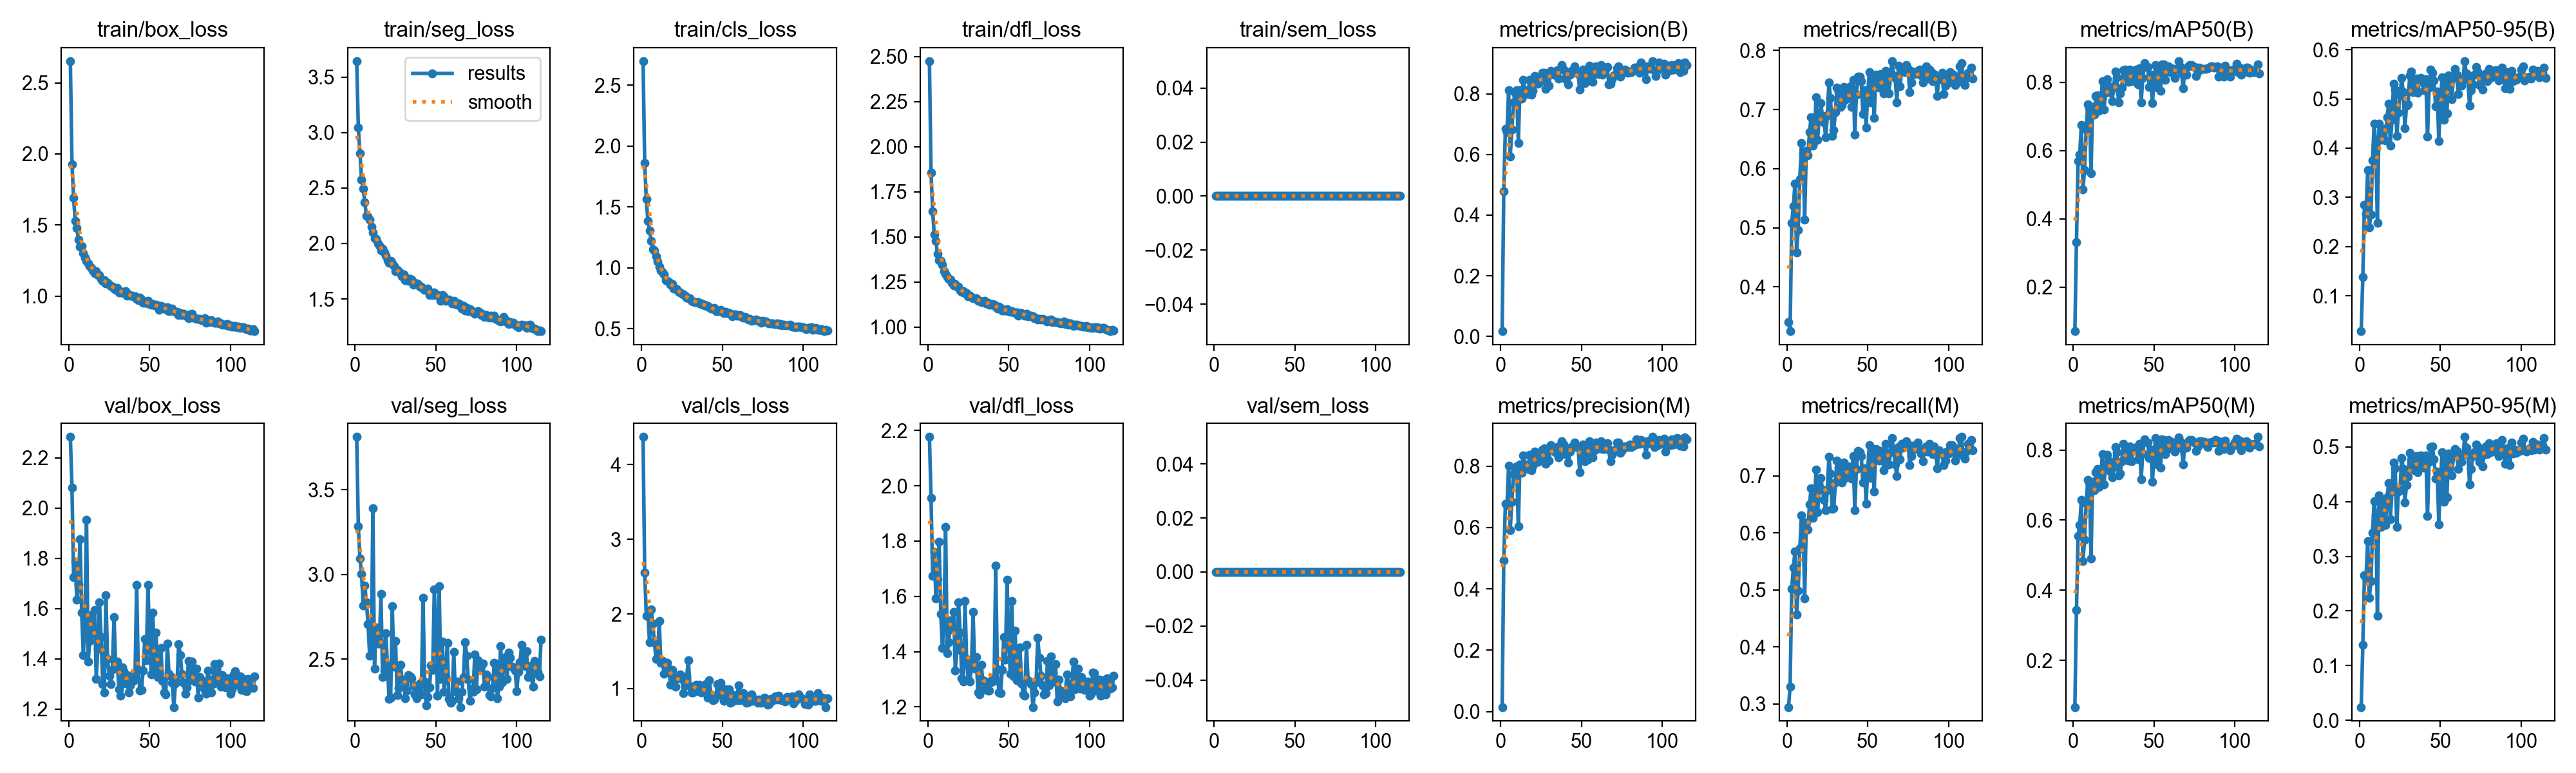

The file beside this chart, header and first rows:
epoch, time, train/box_loss, train/seg_loss, train/cls_loss, train/dfl_loss, train/sem_loss, metrics/precision(B), metrics/recall(B), metrics/mAP50(B), metrics/mAP50-95(B), metrics/precision(M), metrics/recall(M), metrics/mAP50(M), metrics/mAP50-95(M), val/box_loss, val/seg_loss, val/cls_loss, val/dfl_loss, val/sem_loss, lr/pg0, lr/pg1, lr/pg2
1, 45.15, 2.653, 3.645, 2.697, 2.475, 0, 0.01703, 0.3407, 0.07113, 0.02821, 0.01473, 0.2946, 0.06662, 0.02417, 2.283, 3.812, 4.372, 2.177, 0, 0.001, 0.001, 0.001
2, 87.04, 1.93, 3.043, 1.859, 1.855, 0, 0.4778, 0.325, 0.3319, 0.1387, 0.4928, 0.3305, 0.343, 0.1379, 2.08, 3.283, 2.557, 1.955, 0, 0.0009999, 0.0009999, 0.0009999
3, 129.2, 1.692, 2.812, 1.562, 1.641, 0, 0.6851, 0.5083, 0.5699, 0.2848, 0.6768, 0.5022, 0.5551, 0.2654, 1.726, 3.094, 1.977, 1.675, 0, 0.0009997, 0.0009997, 0.0009997
4, 172.2, 1.529, 2.574, 1.385, 1.513, 0, 0.6747, 0.5361, 0.5877, 0.2671, 0.6735, 0.539, 0.5862, 0.2607, 1.786, 3.005, 1.996, 1.759, 0, 0.0009995, 0.0009995, 0.0009995
5, 213.7, 1.48, 2.491, 1.307, 1.476, 0, 0.8133, 0.5752, 0.6746, 0.3553, 0.8022, 0.5674, 0.6572, 0.3276, 1.634, 2.818, 1.621, 1.591, 0, 0.0009993, 0.0009993, 0.0009993
6, 255.9, 1.397, 2.373, 1.222, 1.405, 0, 0.5933, 0.4581, 0.4865, 0.2385, 0.5918, 0.457, 0.4829, 0.2235, 1.698, 2.934, 2.064, 1.663, 0, 0.000999, 0.000999, 0.000999
7, 297.6, 1.35, 2.25, 1.151, 1.37, 0, 0.6816, 0.4967, 0.5424, 0.2655, 0.6843, 0.499, 0.544, 0.2544, 1.877, 2.837, 1.871, 1.797, 0, 0.0009986, 0.0009986, 0.0009986
8, 339.1, 1.355, 2.244, 1.141, 1.366, 0, 0.7714, 0.5828, 0.6609, 0.3749, 0.7735, 0.5729, 0.6485, 0.3429, 1.585, 2.708, 1.62, 1.537, 0, 0.0009982, 0.0009982, 0.0009982
9, 380.8, 1.304, 2.216, 1.093, 1.343, 0, 0.8026, 0.6438, 0.736, 0.4501, 0.7867, 0.631, 0.7144, 0.4011, 1.416, 2.521, 1.4, 1.413, 0, 0.0009977, 0.0009977, 0.0009977
10, 422.5, 1.272, 2.152, 1.052, 1.308, 0, 0.8126, 0.626, 0.7232, 0.4083, 0.8002, 0.6164, 0.7075, 0.3751, 1.541, 2.526, 1.424, 1.508, 0, 0.0009972, 0.0009972, 0.0009972
11, 464.7, 1.249, 2.099, 1.01, 1.295, 0, 0.6389, 0.514, 0.533, 0.2484, 0.6029, 0.485, 0.4913, 0.1908, 1.954, 3.39, 1.909, 1.851, 0, 0.0009966, 0.0009966, 0.0009966
12, 506.2, 1.233, 2.046, 0.9785, 1.277, 0, 0.8126, 0.6306, 0.7272, 0.4497, 0.806, 0.6187, 0.709, 0.4111, 1.389, 2.443, 1.347, 1.395, 0, 0.000996, 0.000996, 0.000996
13, 548.7, 1.212, 2.04, 0.9641, 1.266, 0, 0.7843, 0.6221, 0.705, 0.4165, 0.7776, 0.6053, 0.6858, 0.3536, 1.471, 2.689, 1.372, 1.433, 0, 0.0009953, 0.0009953, 0.0009953
14, 591.4, 1.198, 1.997, 0.9438, 1.261, 0, 0.8459, 0.6619, 0.7597, 0.4349, 0.8347, 0.6499, 0.7376, 0.3882, 1.575, 2.592, 1.199, 1.512, 0, 0.0009945, 0.0009945, 0.0009945
15, 636.3, 1.18, 1.98, 0.8999, 1.246, 0, 0.8122, 0.6875, 0.7613, 0.4389, 0.8062, 0.6782, 0.7454, 0.4031, 1.503, 2.593, 1.28, 1.481, 0, 0.0009937, 0.0009937, 0.0009937
16, 685.5, 1.163, 1.936, 0.8918, 1.231, 0, 0.8099, 0.6388, 0.7159, 0.4162, 0.7941, 0.6264, 0.6952, 0.3573, 1.595, 2.886, 1.342, 1.544, 0, 0.0009929, 0.0009929, 0.0009929
17, 736, 1.178, 1.954, 0.8817, 1.238, 0, 0.7995, 0.6457, 0.7342, 0.4622, 0.7903, 0.637, 0.7159, 0.4082, 1.32, 2.393, 1.263, 1.332, 0, 0.000992, 0.000992, 0.000992
18, 786.6, 1.148, 1.92, 0.8617, 1.222, 0, 0.8456, 0.7211, 0.8037, 0.4905, 0.8374, 0.7109, 0.7878, 0.4341, 1.441, 2.432, 1.049, 1.407, 0, 0.000991, 0.000991, 0.000991
19, 837.4, 1.149, 1.887, 0.8679, 1.223, 0, 0.7978, 0.6483, 0.7203, 0.4045, 0.7876, 0.6363, 0.7019, 0.3673, 1.625, 2.651, 1.251, 1.578, 0, 0.00099, 0.00099, 0.00099
20, 889, 1.121, 1.85, 0.8272, 1.203, 0, 0.8104, 0.6879, 0.7688, 0.4579, 0.802, 0.6763, 0.7526, 0.418, 1.487, 2.464, 1.162, 1.47, 0, 0.0009889, 0.0009889, 0.0009889
21, 940, 1.109, 1.825, 0.827, 1.195, 0, 0.8589, 0.7109, 0.8087, 0.5302, 0.8485, 0.6964, 0.7869, 0.4717, 1.301, 2.264, 1.028, 1.304, 0, 0.0009878, 0.0009878, 0.0009878
22, 991.1, 1.111, 1.844, 0.822, 1.199, 0, 0.8558, 0.6886, 0.7889, 0.5192, 0.8421, 0.6761, 0.7673, 0.4612, 1.265, 2.272, 1.138, 1.293, 0, 0.0009866, 0.0009866, 0.0009866
23, 1042, 1.09, 1.818, 0.8018, 1.186, 0, 0.8339, 0.6785, 0.7705, 0.425, 0.8132, 0.6575, 0.738, 0.3538, 1.652, 2.812, 1.148, 1.584, 0, 0.0009854, 0.0009854, 0.0009854
24, 1092, 1.097, 1.795, 0.7989, 1.186, 0, 0.8367, 0.6535, 0.7447, 0.4715, 0.8202, 0.6402, 0.7216, 0.4187, 1.401, 2.455, 1.189, 1.374, 0, 0.0009841, 0.0009841, 0.0009841
25, 1143, 1.081, 1.752, 0.7858, 1.169, 0, 0.8447, 0.6901, 0.7839, 0.5071, 0.8259, 0.6747, 0.7507, 0.4206, 1.333, 2.607, 1.128, 1.298, 0, 0.0009827, 0.0009827, 0.0009827
26, 1194, 1.071, 1.759, 0.7799, 1.174, 0, 0.8704, 0.746, 0.8309, 0.5426, 0.8543, 0.7336, 0.8091, 0.4798, 1.301, 2.289, 0.9393, 1.292, 0, 0.0009813, 0.0009813, 0.0009813
27, 1244, 1.068, 1.751, 0.7707, 1.167, 0, 0.8705, 0.7192, 0.814, 0.5134, 0.8579, 0.7037, 0.7931, 0.4593, 1.358, 2.328, 1.047, 1.344, 0, 0.0009799, 0.0009799, 0.0009799
28, 1295, 1.056, 1.73, 0.7544, 1.158, 0, 0.816, 0.6558, 0.7414, 0.4399, 0.8073, 0.6419, 0.7277, 0.3991, 1.566, 2.467, 1.161, 1.543, 0, 0.0009784, 0.0009784, 0.0009784
29, 1345, 1.045, 1.701, 0.752, 1.157, 0, 0.8679, 0.6651, 0.7676, 0.4862, 0.8509, 0.6434, 0.7332, 0.4299, 1.379, 2.379, 1.377, 1.339, 0, 0.0009768, 0.0009768, 0.0009768
30, 1396, 1.059, 1.721, 0.7487, 1.159, 0, 0.8276, 0.6961, 0.7847, 0.4893, 0.8174, 0.6881, 0.7681, 0.4461, 1.39, 2.377, 1.032, 1.38, 0, 0.0009752, 0.0009752, 0.0009752
31, 1446, 1.026, 1.67, 0.7271, 1.145, 0, 0.8769, 0.7372, 0.836, 0.5481, 0.8675, 0.7263, 0.817, 0.4887, 1.28, 2.267, 0.9447, 1.251, 0, 0.0009736, 0.0009736, 0.0009736
32, 1498, 1.026, 1.687, 0.7249, 1.145, 0, 0.8722, 0.728, 0.8363, 0.5556, 0.8568, 0.7145, 0.8079, 0.4768, 1.253, 2.315, 0.9479, 1.244, 0, 0.0009719, 0.0009719, 0.0009719
33, 1548, 1.029, 1.663, 0.7195, 1.139, 0, 0.8628, 0.7039, 0.8111, 0.5138, 0.8538, 0.6912, 0.7873, 0.4593, 1.365, 2.405, 0.9724, 1.353, 0, 0.0009701, 0.0009701, 0.0009701
34, 1599, 1.024, 1.68, 0.7194, 1.14, 0, 0.8693, 0.7077, 0.8021, 0.515, 0.8451, 0.6879, 0.7703, 0.458, 1.351, 2.397, 1.048, 1.297, 0, 0.0009683, 0.0009683, 0.0009683
35, 1650, 1.036, 1.672, 0.7208, 1.144, 0, 0.8773, 0.7377, 0.8372, 0.5415, 0.8618, 0.7237, 0.8108, 0.4832, 1.303, 2.388, 0.9607, 1.265, 0, 0.0009664, 0.0009664, 0.0009664
36, 1702, 1.005, 1.631, 0.7079, 1.13, 0, 0.8505, 0.7167, 0.8026, 0.5122, 0.8295, 0.6964, 0.7673, 0.4537, 1.334, 2.345, 1.053, 1.292, 0, 0.0009645, 0.0009645, 0.0009645
37, 1753, 1.015, 1.646, 0.7091, 1.136, 0, 0.8822, 0.7263, 0.8208, 0.5413, 0.8679, 0.7141, 0.8003, 0.4829, 1.266, 2.293, 0.9513, 1.258, 0, 0.0009625, 0.0009625, 0.0009625
38, 1804, 1.006, 1.637, 0.6998, 1.124, 0, 0.8944, 0.7339, 0.8306, 0.542, 0.8808, 0.717, 0.8067, 0.4846, 1.295, 2.268, 1.009, 1.259, 0, 0.0009605, 0.0009605, 0.0009605
39, 1855, 1.004, 1.635, 0.6971, 1.123, 0, 0.8793, 0.7388, 0.8363, 0.5329, 0.8708, 0.7076, 0.7977, 0.4676, 1.333, 2.315, 0.956, 1.289, 0, 0.0009584, 0.0009584, 0.0009584
40, 1905, 1, 1.612, 0.6889, 1.126, 0, 0.8503, 0.7048, 0.793, 0.5181, 0.8391, 0.6956, 0.7743, 0.4626, 1.313, 2.354, 1.058, 1.3, 0, 0.0009563, 0.0009563, 0.0009563
41, 1956, 0.9986, 1.61, 0.6886, 1.122, 0, 0.863, 0.7507, 0.8408, 0.5402, 0.8525, 0.7341, 0.8182, 0.4846, 1.329, 2.291, 0.875, 1.295, 0, 0.0009541, 0.0009541, 0.0009541
42, 2006, 0.982, 1.59, 0.6773, 1.114, 0, 0.8319, 0.6573, 0.7408, 0.4229, 0.8117, 0.6393, 0.717, 0.374, 1.695, 2.861, 1.11, 1.71, 0, 0.0009519, 0.0009519, 0.0009519
43, 2058, 0.9727, 1.583, 0.664, 1.102, 0, 0.8624, 0.7251, 0.8117, 0.5223, 0.8473, 0.7118, 0.7907, 0.4727, 1.356, 2.366, 0.9198, 1.336, 0, 0.0009496, 0.0009496, 0.0009496
44, 2109, 0.9898, 1.58, 0.6672, 1.112, 0, 0.8763, 0.7558, 0.8553, 0.5594, 0.8615, 0.743, 0.8299, 0.4995, 1.273, 2.229, 0.8433, 1.252, 0, 0.0009473, 0.0009473, 0.0009473
45, 2161, 0.9758, 1.59, 0.6728, 1.105, 0, 0.8769, 0.7556, 0.845, 0.5529, 0.8667, 0.7408, 0.8223, 0.5008, 1.277, 2.278, 0.8496, 1.251, 0, 0.0009449, 0.0009449, 0.0009449
46, 2212, 0.9559, 1.537, 0.6469, 1.093, 0, 0.8899, 0.7476, 0.8448, 0.5379, 0.8775, 0.7351, 0.8221, 0.4781, 1.354, 2.332, 0.8918, 1.333, 0, 0.0009425, 0.0009425, 0.0009425
47, 2264, 0.9546, 1.54, 0.6448, 1.092, 0, 0.8691, 0.6928, 0.7864, 0.4854, 0.8618, 0.6883, 0.7768, 0.4425, 1.478, 2.464, 1.058, 1.452, 0, 0.00094, 0.00094, 0.00094
48, 2315, 0.9543, 1.534, 0.6421, 1.092, 0, 0.8647, 0.733, 0.8212, 0.5148, 0.8613, 0.7135, 0.8015, 0.455, 1.395, 2.435, 0.9175, 1.371, 0, 0.0009375, 0.0009375, 0.0009375
49, 2366, 0.9667, 1.559, 0.6532, 1.099, 0, 0.8135, 0.6691, 0.7389, 0.4144, 0.7793, 0.6515, 0.7088, 0.3589, 1.693, 2.913, 1.077, 1.66, 0, 0.0009349, 0.0009349, 0.0009349
50, 2417, 0.9444, 1.537, 0.6408, 1.088, 0, 0.8421, 0.728, 0.8124, 0.4924, 0.8382, 0.7124, 0.7936, 0.4308, 1.464, 2.666, 0.9577, 1.445, 0, 0.0009323, 0.0009323, 0.0009323
51, 2467, 0.9405, 1.534, 0.6309, 1.085, 0, 0.8803, 0.7631, 0.8498, 0.5437, 0.8699, 0.7541, 0.8338, 0.4907, 1.339, 2.283, 0.8331, 1.319, 0, 0.0009297, 0.0009297, 0.0009297
52, 2518, 0.945, 1.531, 0.6367, 1.089, 0, 0.8355, 0.7125, 0.7841, 0.4574, 0.8161, 0.696, 0.7587, 0.3998, 1.583, 2.931, 0.9913, 1.582, 0, 0.0009269, 0.0009269, 0.0009269
53, 2569, 0.9369, 1.482, 0.6273, 1.082, 0, 0.8691, 0.749, 0.8315, 0.5349, 0.8546, 0.7405, 0.8143, 0.4808, 1.339, 2.383, 0.8542, 1.311, 0, 0.0009242, 0.0009242, 0.0009242
54, 2619, 0.9399, 1.533, 0.6297, 1.081, 0, 0.847, 0.6854, 0.7741, 0.4706, 0.822, 0.6724, 0.7494, 0.4075, 1.505, 2.604, 0.9921, 1.476, 0, 0.0009214, 0.0009214, 0.0009214
55, 2670, 0.9365, 1.525, 0.6225, 1.081, 0, 0.8926, 0.7589, 0.8526, 0.5483, 0.8802, 0.7469, 0.83, 0.4877, 1.327, 2.308, 0.8136, 1.297, 0, 0.0009185, 0.0009185, 0.0009185
56, 2721, 0.9068, 1.482, 0.6016, 1.062, 0, 0.8824, 0.7573, 0.8521, 0.5407, 0.869, 0.7445, 0.8293, 0.4763, 1.346, 2.395, 0.829, 1.321, 0, 0.0009156, 0.0009156, 0.0009156
57, 2772, 0.931, 1.489, 0.6185, 1.076, 0, 0.8405, 0.7376, 0.8063, 0.4988, 0.8292, 0.7269, 0.7889, 0.448, 1.444, 2.595, 0.9106, 1.415, 0, 0.0009127, 0.0009127, 0.0009127
58, 2824, 0.9282, 1.494, 0.617, 1.076, 0, 0.8662, 0.7602, 0.8383, 0.5431, 0.8519, 0.744, 0.8141, 0.4854, 1.312, 2.265, 0.8843, 1.285, 0, 0.0009097, 0.0009097, 0.0009097
59, 2875, 0.9171, 1.485, 0.6098, 1.071, 0, 0.8902, 0.7483, 0.8458, 0.5603, 0.8768, 0.7364, 0.8283, 0.4968, 1.266, 2.244, 0.8437, 1.246, 0, 0.0009067, 0.0009067, 0.0009067
60, 2926, 0.907, 1.461, 0.6078, 1.064, 0, 0.8835, 0.7276, 0.8299, 0.5497, 0.8728, 0.7092, 0.8039, 0.4926, 1.258, 2.254, 1.042, 1.241, 0, 0.0009036, 0.0009036, 0.0009036
... 55 more rows
